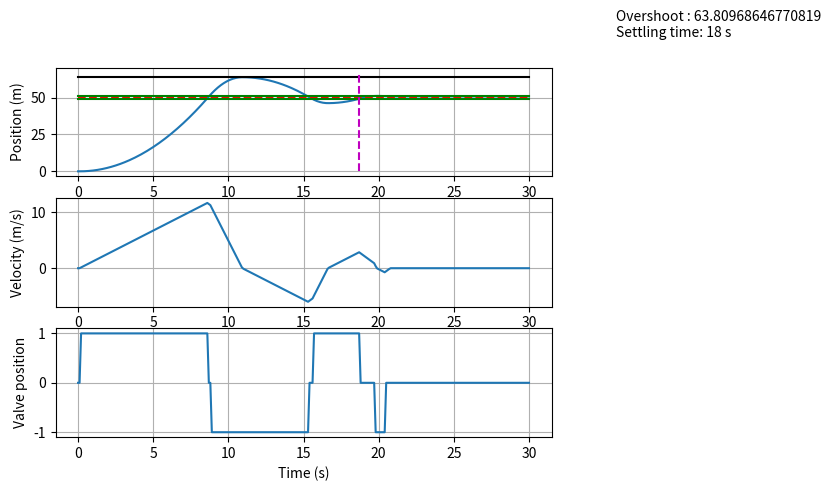

Recreate this plot in Python.
import numpy as np
import math
import matplotlib.pyplot as plt
from scipy.integrate import solve_ivp

class car:

    g = 9.81

    def __init__(self, carMass, frictionCoeff):
        self.mass = carMass
        self.mu = frictionCoeff
        self.x = []
        self.x.append(0)
    
    def eom(self,t,x,f):
        """
        Function that returns dxdot of the system for the ivp to solve
        :param t:
        :param x: [x1, x2] vector of state variable
        :param f: the force value to be applied to the car
        :return: dxdt of the system in state space format
        """
        x1,x2 = x
        x1dot = x2
        x2dot = (f/self.mass) - (self.mu * self.g * np.sign(x2))
        dxdt = [x1dot, x2dot]
        return dxdt

    def solve_for_dt(self, x0, time_span, f):
        """
        Function that solves the system of equation from time = t to t+dt
        :param x0: [position, velocity] before calling the solve function
        :param time_span: [current time, current_time + dt]
        :param f: Scalar variable that applies force to the system
        :return: [position, velocity] at the next time step
        """
        solution = solve_ivp(fun=self.eom, t_span=time_span, t_eval=[time_span[1]],
                            y0=x0, args=[f])
        return float(solution.y[0]), float(solution.y[1])

    def control_law(self, e, vel, t, dead_band):
        """
        Function that returns the control variable which either takes the value of ON or OFF. The control function will 
        be a sigmoid function where if the output is above 0.5 the controller will be ON otherwise it will be OFF.

        Parameters
        ----------
        e : float
            error in the current time step
        vel : float
            current velocity of the vehicle
        t : float
            current time
        dead_band : list
                    list of size two containing the lower and upper limit of deviation from target position
        """
        
        ke,kv,kt = 0.00005, 0, 0.0
        x = ke*(e**2)
        if vel != 0:
            x+= kv/abs(vel**2) + kt/t
        # saturate x to +/- 10 because there is no need to go beyond this range
        if x > 20:
            x = 10
        if x < -20:
            x = -10
        self.x.append(x)
        try:
            ux = 1/(1+math.exp(-x))
        except:
            ux = 0
        if dead_band[0] <= e <= dead_band[1]:
            return 0
        if ux >= 0.5:
            return (1*np.sign(e))
        return 0

def main():
    c = car(carMass=15, frictionCoeff=0.2)
    t, pos, vel, err = 0, 0, 0, 0
    dt = 0.1
    force_scale = 50
    goal_pos = 50
    dead_band = [-1, 1]

    position, velocity, time, u = [], [], [], []
    position.append(pos)
    velocity.append(vel)
    time.append(t)
    u.append(0)
    while t<=30:
        force = c.control_law(err, vel, t, dead_band)
        u.append(force)
        pos, vel = c.solve_for_dt(x0=[pos, vel], time_span=[t, t+dt], f=force*force_scale)
        t+=dt
        position.append(pos)
        velocity.append(vel)
        time.append(t)
        err = goal_pos - pos

    # find settling time. Setting time is the min time after which the position remains within the deadband
    temp = []
    for i in reversed(range(len(time))):
        if goal_pos+dead_band[0]<= int(position[i]) <= goal_pos + dead_band[1]:
            temp.append(time[i])
        else:
            break
    
    # characterisitc texts
    txt = "Overshoot : " + str(max(position)) + "\nSettling time: " + str(int(temp[-1])) + " s"
    # plotting graphs
    fig, axs = plt.subplots(3)
    axs[0].plot(time, position)
    axs[0].plot(time, [goal_pos]*len(time), 'r--')
    axs[0].plot(time, [goal_pos+dead_band[0]]*len(time), 'g')
    axs[0].plot(time, [goal_pos+dead_band[1]]*len(time), 'g')
    axs[0].plot(time, [max(position)]*len(time), 'k')
    axs[0].plot([temp[-1]]*len(range(0, int(max(position))+5)), range(0, int(max(position))+5), "m--")
    axs[0].grid()
    fig.text(1,1, txt, ha='left', va='top')
    axs[0].set_ylabel("Position (m)")
    
    axs[1].plot(time, velocity)
    axs[1].grid()
    axs[1].set_ylabel("Velocity (m/s)")
    axs[2].plot(time, u)
    axs[2].grid()
    axs[2].set_ylabel("Valve position")
    axs[2].set_xlabel("Time (s)")
    
    # fig2,axs2 = plt.subplots(2)
    # axs2[0].plot(position,c.x)
    # axs2[0].grid()
    # axs2[1].plot(velocity,c.x)
    # axs2[1].grid()
    
    plt.show()

main()